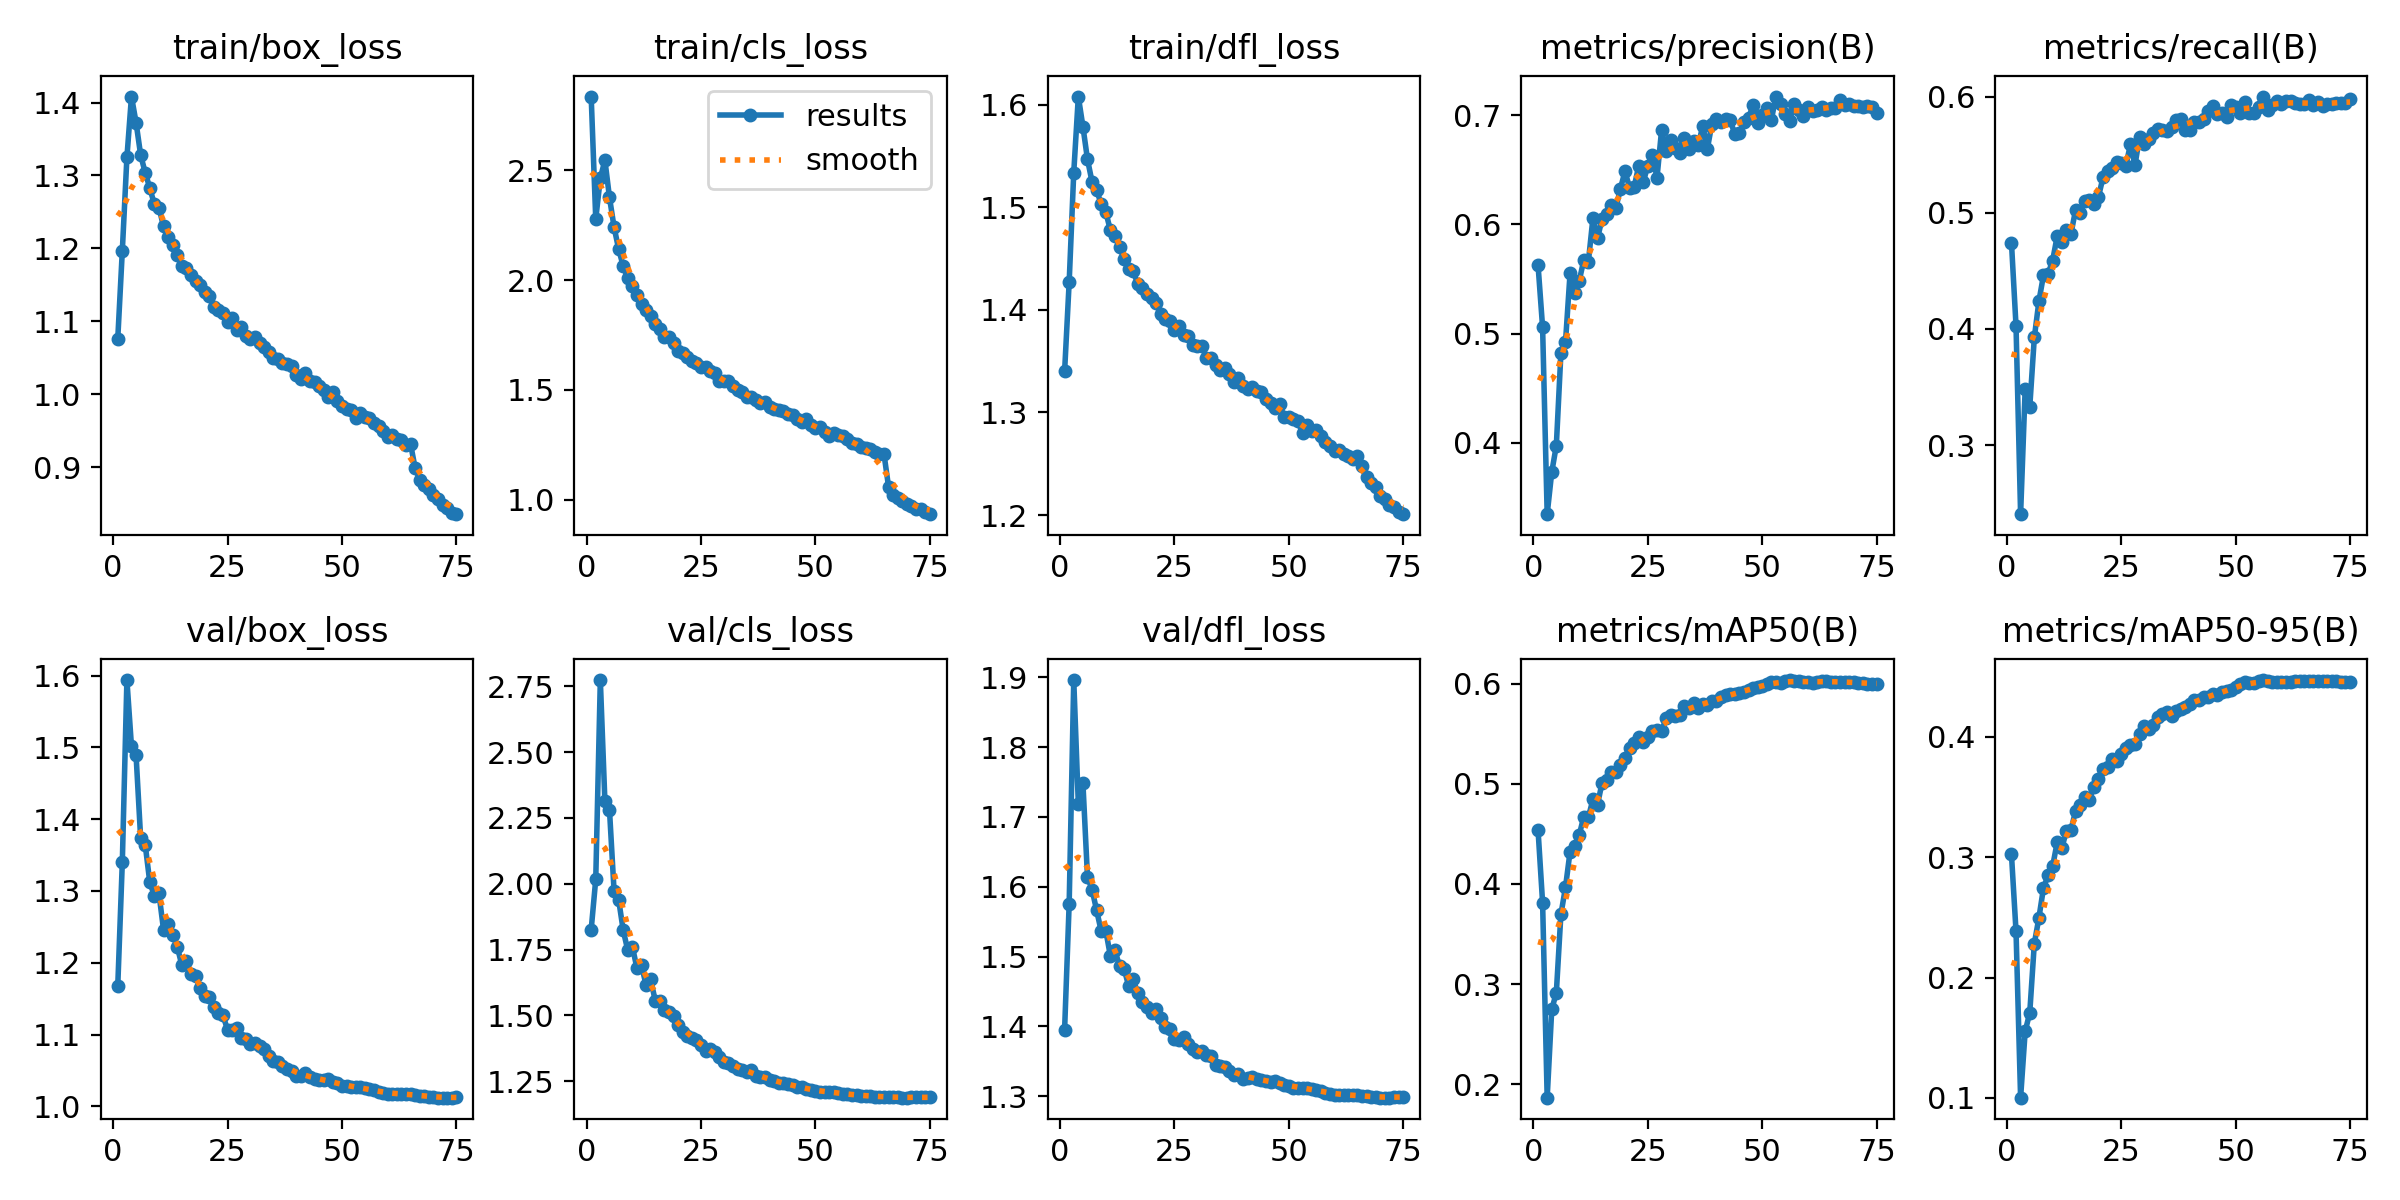

Values plotted in this chart, from the file beside it:
epoch, train/box_loss, train/cls_loss, train/dfl_loss, metrics/precision(B), metrics/recall(B), metrics/mAP50(B), metrics/mAP50-95(B), val/box_loss, val/cls_loss, val/dfl_loss, lr/pg0, lr/pg1, lr/pg2
1, 1.076, 2.835, 1.34, 0.563, 0.4744, 0.4541, 0.3024, 1.167, 1.826, 1.395, 0.003329, 0.003329, 0.003329
2, 1.197, 2.278, 1.427, 0.5057, 0.4026, 0.3812, 0.2384, 1.34, 2.017, 1.576, 0.006575, 0.006575, 0.006575
3, 1.325, 2.463, 1.534, 0.3346, 0.2406, 0.1865, 0.1001, 1.594, 2.773, 1.896, 0.009732, 0.009732, 0.009732
4, 1.408, 2.546, 1.608, 0.3731, 0.3486, 0.2746, 0.1553, 1.501, 2.312, 1.718, 0.009604, 0.009604, 0.009604
5, 1.373, 2.376, 1.579, 0.3975, 0.3328, 0.2914, 0.1708, 1.489, 2.28, 1.749, 0.009472, 0.009472, 0.009472
6, 1.328, 2.241, 1.547, 0.4819, 0.3927, 0.3696, 0.2283, 1.374, 1.974, 1.614, 0.00934, 0.00934, 0.00934
7, 1.304, 2.141, 1.525, 0.492, 0.4238, 0.3966, 0.2496, 1.365, 1.94, 1.596, 0.009208, 0.009208, 0.009208
8, 1.283, 2.063, 1.517, 0.5551, 0.4462, 0.4323, 0.2744, 1.312, 1.823, 1.566, 0.009076, 0.009076, 0.009076
9, 1.26, 2.009, 1.503, 0.5368, 0.4474, 0.4376, 0.285, 1.293, 1.747, 1.536, 0.008944, 0.008944, 0.008944
10, 1.256, 1.972, 1.495, 0.5482, 0.4588, 0.4489, 0.2924, 1.296, 1.762, 1.537, 0.008812, 0.008812, 0.008812
11, 1.23, 1.932, 1.478, 0.5673, 0.48, 0.4672, 0.3125, 1.246, 1.679, 1.501, 0.00868, 0.00868, 0.00868
12, 1.216, 1.892, 1.472, 0.5657, 0.4751, 0.4665, 0.3075, 1.254, 1.69, 1.509, 0.008548, 0.008548, 0.008548
13, 1.205, 1.862, 1.462, 0.6058, 0.4852, 0.4846, 0.3217, 1.239, 1.615, 1.486, 0.008416, 0.008416, 0.008416
14, 1.191, 1.837, 1.449, 0.5873, 0.4817, 0.4792, 0.3226, 1.222, 1.637, 1.483, 0.008284, 0.008284, 0.008284
15, 1.176, 1.801, 1.44, 0.6051, 0.5021, 0.5013, 0.3382, 1.197, 1.556, 1.458, 0.008152, 0.008152, 0.008152
16, 1.173, 1.777, 1.438, 0.6097, 0.4997, 0.5037, 0.3435, 1.203, 1.556, 1.467, 0.00802, 0.00802, 0.00802
17, 1.163, 1.742, 1.425, 0.6178, 0.5097, 0.5121, 0.3504, 1.185, 1.522, 1.447, 0.007888, 0.007888, 0.007888
18, 1.156, 1.741, 1.422, 0.6149, 0.5113, 0.5121, 0.3477, 1.182, 1.512, 1.435, 0.007756, 0.007756, 0.007756
19, 1.15, 1.713, 1.416, 0.6325, 0.5078, 0.5192, 0.358, 1.164, 1.496, 1.428, 0.007624, 0.007624, 0.007624
20, 1.141, 1.677, 1.411, 0.6487, 0.5133, 0.5262, 0.3654, 1.154, 1.462, 1.419, 0.007492, 0.007492, 0.007492
21, 1.135, 1.67, 1.407, 0.6337, 0.5303, 0.536, 0.3731, 1.152, 1.436, 1.425, 0.00736, 0.00736, 0.00736
22, 1.119, 1.651, 1.396, 0.6341, 0.5363, 0.5413, 0.3753, 1.139, 1.423, 1.412, 0.007228, 0.007228, 0.007228
23, 1.115, 1.633, 1.391, 0.6536, 0.5384, 0.5468, 0.382, 1.129, 1.413, 1.4, 0.007096, 0.007096, 0.007096
24, 1.112, 1.621, 1.389, 0.6388, 0.5434, 0.5419, 0.3797, 1.127, 1.407, 1.397, 0.006964, 0.006964, 0.006964
25, 1.099, 1.603, 1.38, 0.6539, 0.5432, 0.547, 0.3859, 1.106, 1.388, 1.382, 0.006832, 0.006832, 0.006832
26, 1.104, 1.605, 1.384, 0.6636, 0.5404, 0.5526, 0.3905, 1.106, 1.366, 1.38, 0.0067, 0.0067, 0.0067
27, 1.088, 1.587, 1.375, 0.6427, 0.5588, 0.5538, 0.3932, 1.11, 1.372, 1.385, 0.006568, 0.006568, 0.006568
28, 1.092, 1.575, 1.374, 0.6863, 0.5411, 0.5527, 0.3945, 1.095, 1.36, 1.375, 0.006436, 0.006436, 0.006436
29, 1.079, 1.542, 1.365, 0.6668, 0.5652, 0.5655, 0.4026, 1.094, 1.343, 1.368, 0.006304, 0.006304, 0.006304
30, 1.076, 1.541, 1.365, 0.6771, 0.5587, 0.569, 0.4091, 1.087, 1.323, 1.363, 0.006172, 0.006172, 0.006172
31, 1.079, 1.541, 1.364, 0.6696, 0.5635, 0.5678, 0.4064, 1.088, 1.321, 1.365, 0.00604, 0.00604, 0.00604
32, 1.07, 1.517, 1.353, 0.6651, 0.5686, 0.5685, 0.4102, 1.084, 1.31, 1.359, 0.005908, 0.005908, 0.005908
33, 1.065, 1.5, 1.353, 0.6796, 0.5719, 0.5776, 0.4169, 1.079, 1.298, 1.358, 0.005776, 0.005776, 0.005776
34, 1.057, 1.491, 1.346, 0.6691, 0.5712, 0.5761, 0.4193, 1.07, 1.294, 1.345, 0.005644, 0.005644, 0.005644
35, 1.05, 1.467, 1.341, 0.6764, 0.5703, 0.5813, 0.4209, 1.064, 1.285, 1.343, 0.005512, 0.005512, 0.005512
36, 1.049, 1.466, 1.343, 0.6723, 0.574, 0.5756, 0.4177, 1.062, 1.293, 1.343, 0.00538, 0.00538, 0.00538
37, 1.042, 1.454, 1.337, 0.6902, 0.5796, 0.5801, 0.4219, 1.056, 1.269, 1.336, 0.005248, 0.005248, 0.005248
38, 1.041, 1.442, 1.33, 0.6691, 0.5806, 0.5787, 0.4236, 1.051, 1.266, 1.33, 0.005116, 0.005116, 0.005116
39, 1.039, 1.443, 1.333, 0.6922, 0.5713, 0.583, 0.425, 1.048, 1.267, 1.333, 0.004984, 0.004984, 0.004984
40, 1.027, 1.422, 1.326, 0.6964, 0.5713, 0.5826, 0.4275, 1.042, 1.254, 1.325, 0.004852, 0.004852, 0.004852
41, 1.021, 1.411, 1.323, 0.6937, 0.5777, 0.5872, 0.431, 1.042, 1.252, 1.327, 0.00472, 0.00472, 0.00472
42, 1.029, 1.408, 1.325, 0.6961, 0.578, 0.5887, 0.4309, 1.046, 1.245, 1.327, 0.004588, 0.004588, 0.004588
43, 1.017, 1.405, 1.321, 0.6954, 0.5808, 0.5903, 0.4331, 1.041, 1.243, 1.325, 0.004456, 0.004456, 0.004456
44, 1.017, 1.388, 1.32, 0.6829, 0.5876, 0.5899, 0.4333, 1.038, 1.239, 1.323, 0.004324, 0.004324, 0.004324
45, 1.012, 1.385, 1.313, 0.6834, 0.5915, 0.5912, 0.4356, 1.037, 1.238, 1.322, 0.004192, 0.004192, 0.004192
46, 1.005, 1.369, 1.309, 0.6937, 0.5852, 0.5919, 0.4348, 1.037, 1.229, 1.32, 0.00406, 0.00406, 0.00406
47, 0.9959, 1.352, 1.304, 0.6971, 0.5856, 0.5935, 0.4372, 1.038, 1.228, 1.322, 0.003928, 0.003928, 0.003928
48, 1.003, 1.369, 1.308, 0.7097, 0.582, 0.5956, 0.4379, 1.033, 1.22, 1.319, 0.003796, 0.003796, 0.003796
49, 0.9905, 1.34, 1.296, 0.6927, 0.5929, 0.5968, 0.4392, 1.032, 1.217, 1.316, 0.003664, 0.003664, 0.003664
50, 0.9833, 1.325, 1.295, 0.7, 0.5913, 0.5983, 0.4414, 1.029, 1.214, 1.315, 0.003532, 0.003532, 0.003532
51, 0.9796, 1.333, 1.294, 0.7069, 0.5862, 0.5997, 0.4439, 1.028, 1.209, 1.312, 0.0034, 0.0034, 0.0034
52, 0.9778, 1.307, 1.292, 0.696, 0.5956, 0.602, 0.4458, 1.026, 1.21, 1.312, 0.003268, 0.003268, 0.003268
53, 0.9675, 1.288, 1.28, 0.7171, 0.5856, 0.6022, 0.445, 1.027, 1.211, 1.311, 0.003136, 0.003136, 0.003136
54, 0.9743, 1.302, 1.287, 0.7099, 0.5859, 0.6005, 0.4448, 1.027, 1.211, 1.312, 0.003004, 0.003004, 0.003004
55, 0.9683, 1.293, 1.282, 0.7008, 0.5908, 0.6028, 0.4463, 1.026, 1.205, 1.311, 0.002872, 0.002872, 0.002872
56, 0.967, 1.292, 1.283, 0.6951, 0.6, 0.6037, 0.4473, 1.024, 1.201, 1.309, 0.00274, 0.00274, 0.00274
57, 0.9607, 1.277, 1.277, 0.7104, 0.5884, 0.6029, 0.4462, 1.022, 1.202, 1.308, 0.002608, 0.002608, 0.002608
58, 0.9557, 1.259, 1.271, 0.7045, 0.5923, 0.6024, 0.4458, 1.02, 1.199, 1.305, 0.002476, 0.002476, 0.002476
59, 0.9498, 1.255, 1.267, 0.6989, 0.5958, 0.6019, 0.4457, 1.018, 1.198, 1.304, 0.002344, 0.002344, 0.002344
60, 0.941, 1.238, 1.263, 0.7076, 0.5935, 0.6016, 0.446, 1.017, 1.195, 1.302, 0.002212, 0.002212, 0.002212
... 15 more rows
